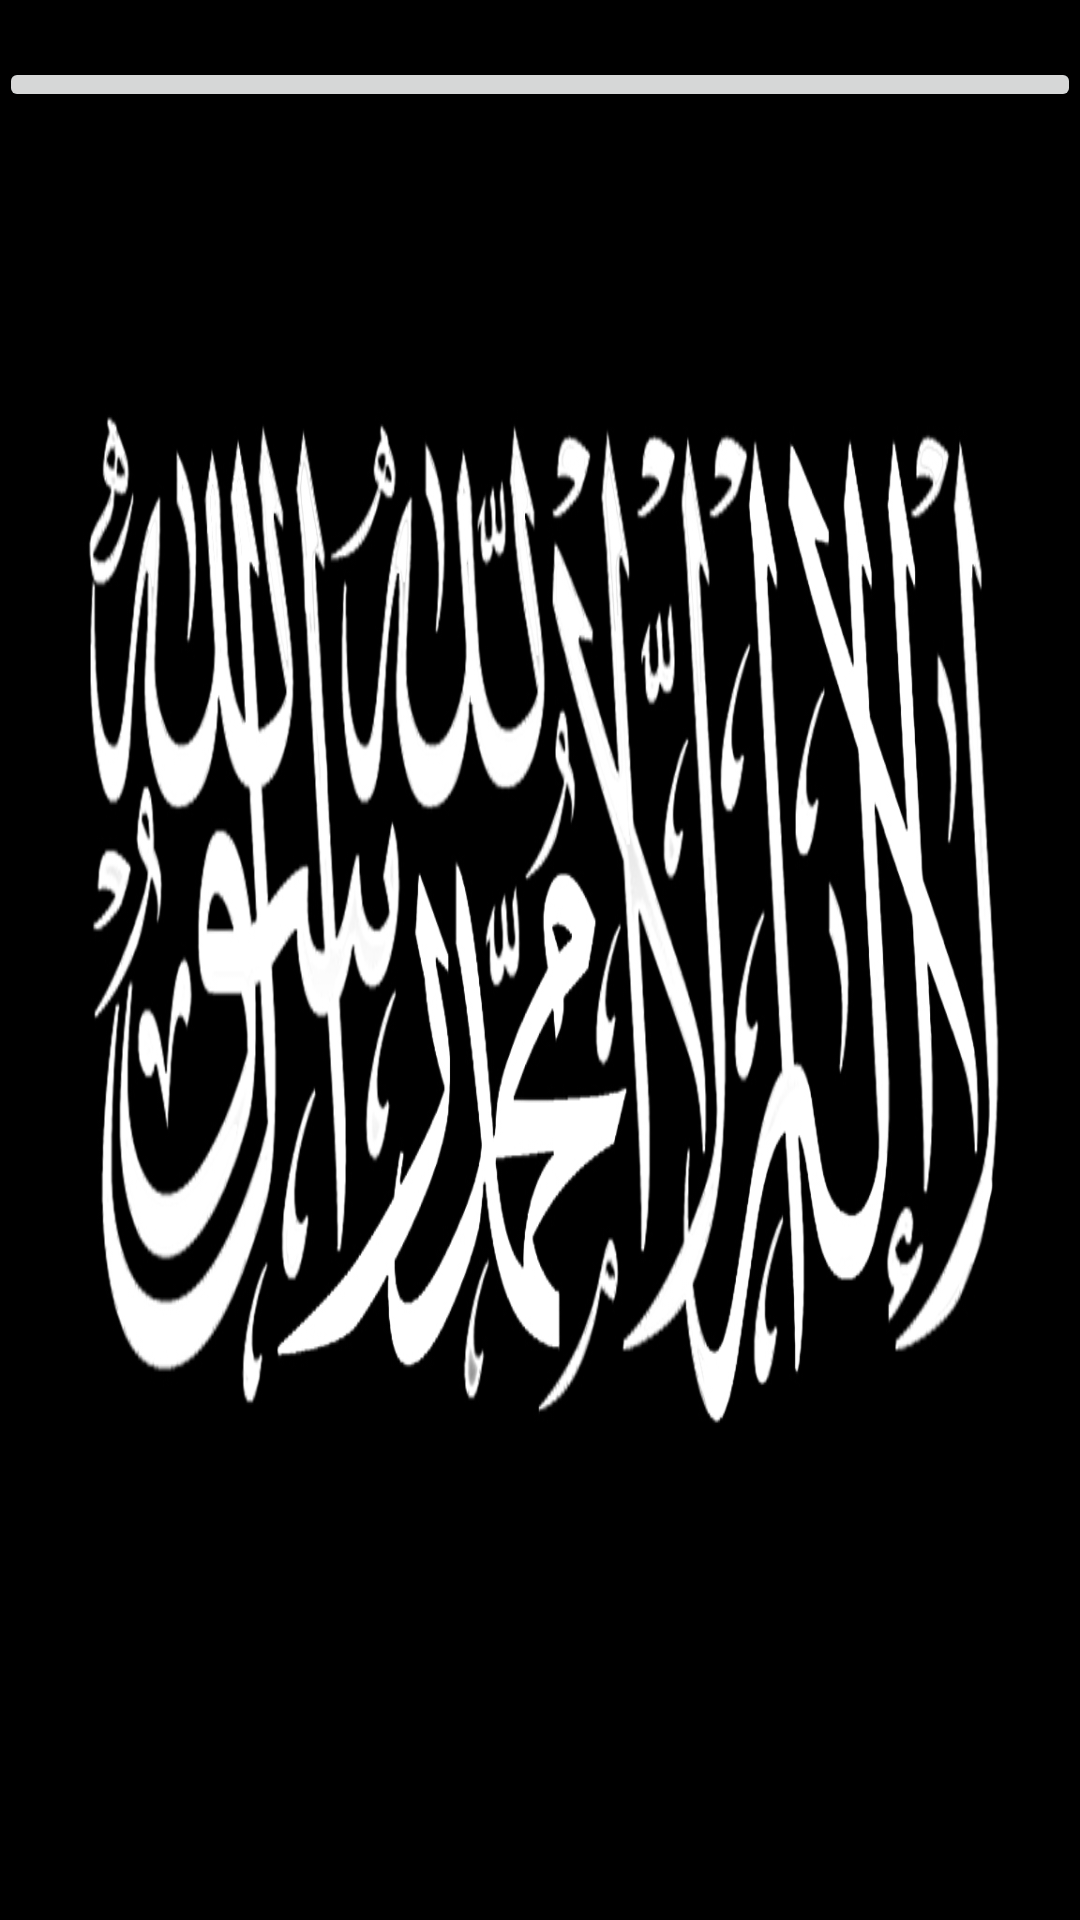

This screen was rendered from an Android layout file. Write that file and the resources it references.
<!-- AndroidManifest.xml: application theme AppTheme -->
<!-- res/layout/activity_call.xml -->
<?xml version="1.0" encoding="utf-8"?>
<LinearLayout xmlns:android="http://schemas.android.com/apk/res/android"
    xmlns:tools="http://schemas.android.com/tools"
    android:id="@+id/activity_call"
    android:orientation="vertical"
    android:layout_width="fill_parent"
    android:layout_height="fill_parent"
    android:background="@drawable/bendera"
    android:paddingBottom="@dimen/activity_vertical_margin"
    android:paddingLeft="@dimen/activity_horizontal_margin"
    android:paddingRight="@dimen/activity_horizontal_margin"
    android:paddingTop="@dimen/activity_vertical_margin"
    tools:context="assalaam.linearlayout.id.mamat.CallActivity">

    <TextView
        android:layout_width="fill_parent"
        android:layout_height="wrap_content"
        android:textColor="#000000"
        android:text="Hehe.. ini activity-1" />
    <Button
        android:text="Lanjut"
        android:id="@+id/Button01"
        android:layout_width="fill_parent"
        android:layout_height="55px"
        android:textSize="18px" />
</LinearLayout>
<!-- resources referenced by this layout -->
<resources>
  <!-- drawable bendera: jpg bitmap (drawable, 235618 bytes) -->
  <style name="AppTheme" parent="Theme.AppCompat.Light.DarkActionBar">
          
          <item name="colorPrimary">@color/colorPrimary</item>
          <item name="colorPrimaryDark">@color/colorPrimaryDark</item>
          <item name="colorAccent">@color/colorAccent</item>
      </style>
  <!-- not gathered from this repository: default colours our renderer supplied (Android Studio template values) -->
  <color name="colorPrimary">#FF6200EE</color>
  <color name="colorPrimaryDark">#FF3700B3</color>
  <color name="colorAccent">#FF03DAC5</color>
</resources>
